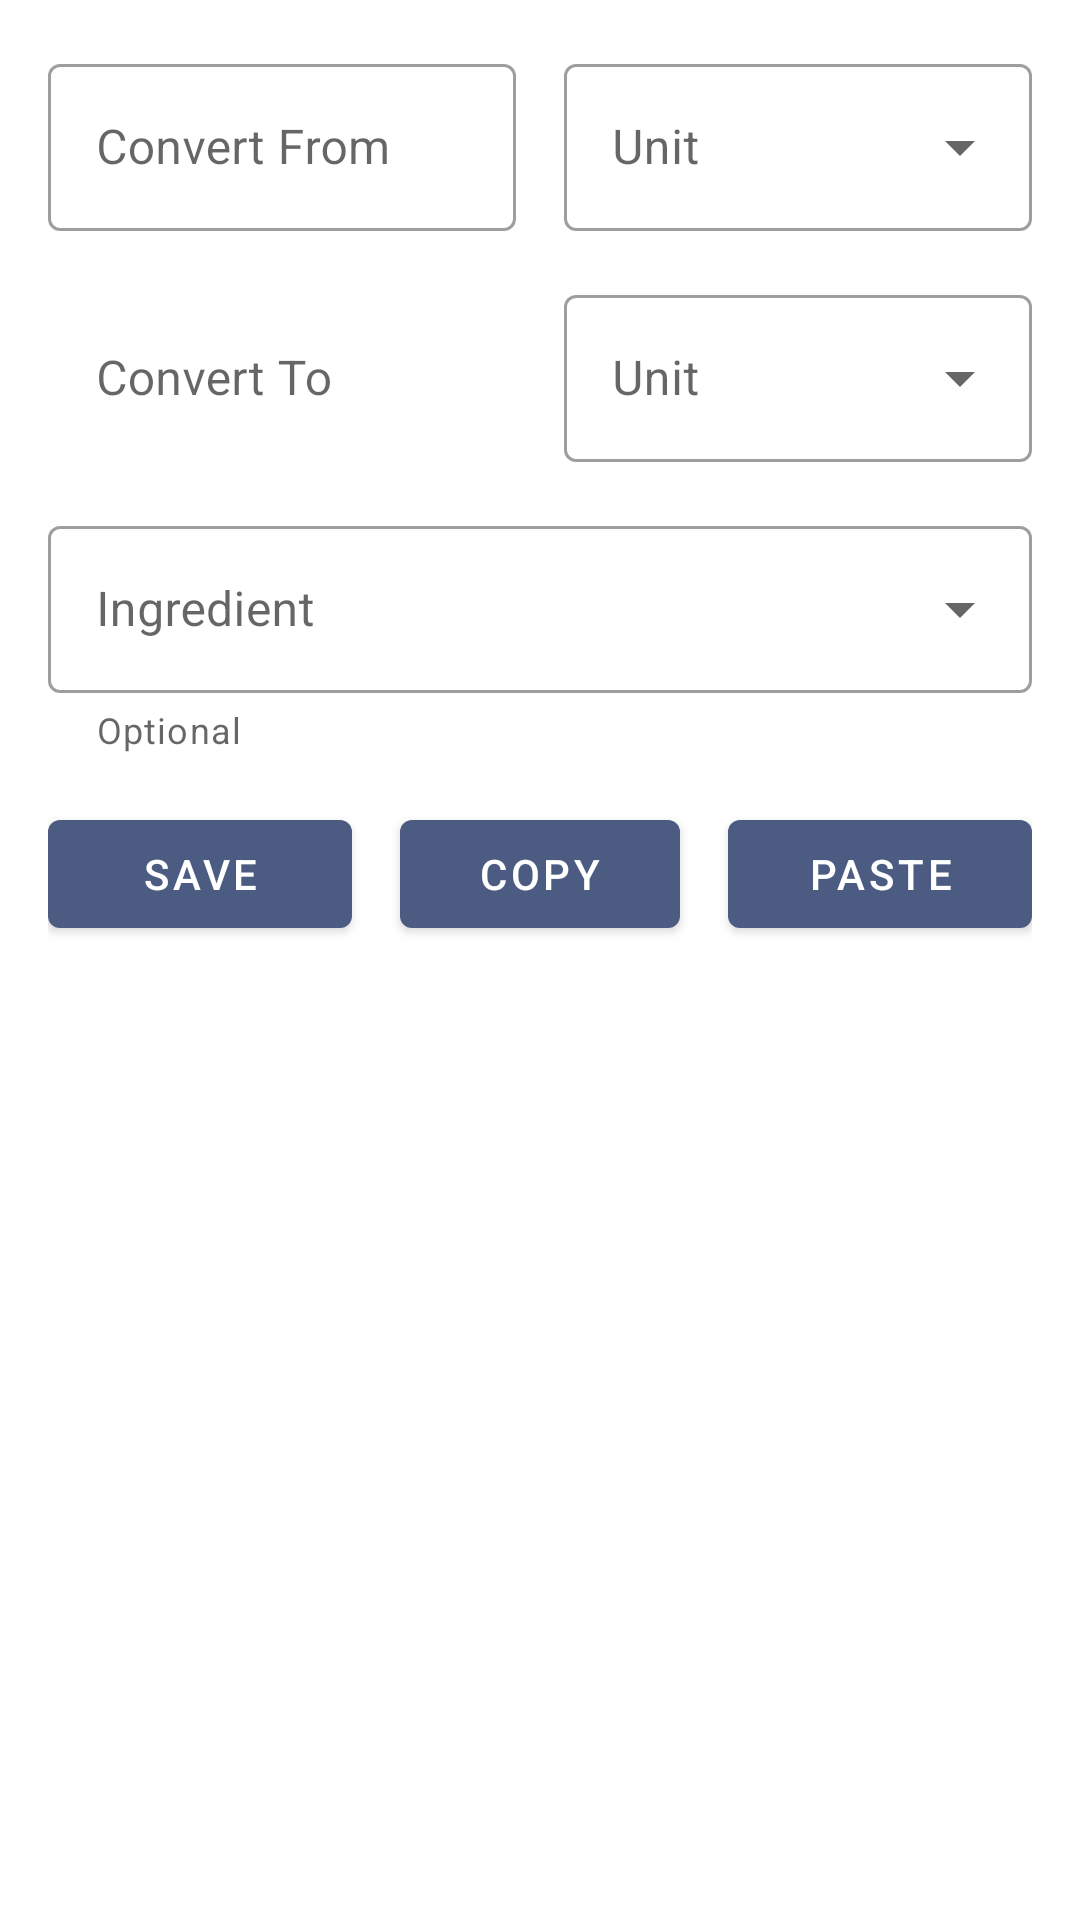

Here is an Android app screen rendered from its layout file. Give the layout XML and the strings, colors and styles it references.
<!-- AndroidManifest.xml: application theme AppTheme -->
<!-- res/layout/fragment_measures.xml -->
<?xml version="1.0" encoding="utf-8"?>
<androidx.coordinatorlayout.widget.CoordinatorLayout xmlns:android="http://schemas.android.com/apk/res/android"
    xmlns:tools="http://schemas.android.com/tools"
    android:layout_width="match_parent"
    android:layout_height="match_parent"
    xmlns:app="http://schemas.android.com/apk/res-auto"
    tools:context=".ui.measures.FragmentMeasures">

<LinearLayout
    android:layout_width="match_parent"
    android:layout_height="match_parent"
    android:focusable="true"
    android:focusableInTouchMode="true"
    android:padding="16dp"
    android:orientation="vertical">

    <LinearLayout

        android:layout_width="match_parent"
        android:layout_height="wrap_content"
        android:orientation="horizontal">

        <com.google.android.material.textfield.TextInputLayout
            android:id="@+id/til_measures_input"
            android:layout_width="match_parent"
            android:layout_height="wrap_content"
            android:layout_marginRight="8dp"
            android:layout_weight="1"
            app:endIconMode="clear_text"
            android:hint="@string/title_convert_from"
            style="@style/Widget.MaterialComponents.TextInputLayout.OutlinedBox">

            <com.google.android.material.textfield.TextInputEditText
                android:id="@+id/tiet_measures_input"
                android:layout_width="match_parent"
                android:layout_height="wrap_content"
                android:inputType="numberDecimal"
                android:selectAllOnFocus="true"
                tools:text="10"/>

        </com.google.android.material.textfield.TextInputLayout>

        <com.google.android.material.textfield.TextInputLayout
            style="@style/Widget.MaterialComponents.TextInputLayout.OutlinedBox.ExposedDropdownMenu"
            android:layout_width="match_parent"
            android:layout_height="wrap_content"
            android:layout_marginLeft="8dp"
            android:layout_weight="1"
            android:hint="Unit">

            <AutoCompleteTextView
                android:id="@+id/actv_measure_input"
                android:layout_width="match_parent"
                android:layout_height="wrap_content"
                android:editable="false"/>

        </com.google.android.material.textfield.TextInputLayout>

    </LinearLayout>

    <LinearLayout
        android:layout_marginTop="16dp"
        android:layout_width="match_parent"
        android:layout_height="wrap_content"
        android:orientation="horizontal">

        <com.google.android.material.textfield.TextInputLayout
            android:id="@+id/til_measures_output"
            android:layout_width="match_parent"
            android:layout_height="wrap_content"
            android:layout_marginRight="8dp"
            android:layout_weight="1"
            app:boxStrokeWidth="0dp"
            app:boxStrokeWidthFocused="0dp"
            android:hint="@string/title_convert_to"
            style="@style/Widget.MaterialComponents.TextInputLayout.OutlinedBox">

            <com.google.android.material.textfield.TextInputEditText
                android:id="@+id/tiet_measures_output"
                android:layout_width="match_parent"
                android:layout_height="wrap_content"
                android:inputType="numberDecimal"
                tools:text="20"
                android:editable="false"
                android:focusable="false"/>

        </com.google.android.material.textfield.TextInputLayout>

        <com.google.android.material.textfield.TextInputLayout
            style="@style/Widget.MaterialComponents.TextInputLayout.OutlinedBox.ExposedDropdownMenu"
            android:layout_width="match_parent"
            android:layout_height="wrap_content"
            android:layout_marginLeft="8dp"
            android:layout_weight="1"
            android:hint="Unit">

            <AutoCompleteTextView
                android:id="@+id/actv_measure_output"
                android:layout_width="match_parent"
                android:layout_height="wrap_content"
                android:editable="false"/>

        </com.google.android.material.textfield.TextInputLayout>

    </LinearLayout>

    <LinearLayout
        android:layout_width="match_parent"
        android:layout_height="wrap_content"
        android:orientation="horizontal"
        android:layout_marginTop="16dp">

        
        <com.google.android.material.textfield.TextInputLayout
            style="@style/Widget.MaterialComponents.TextInputLayout.OutlinedBox.ExposedDropdownMenu"
            android:id="@+id/til_measure_ingredient"
            android:layout_width="match_parent"
            android:layout_height="wrap_content"
            android:layout_weight="1"
            app:helperTextEnabled="true"
            app:helperText="Optional"
            app:errorEnabled="true"
            android:hint="Ingredient">

            <AutoCompleteTextView
                android:id="@+id/actv_measure_ingredients"
                android:layout_width="match_parent"
                android:layout_height="wrap_content"
                android:editable="false"/>

        </com.google.android.material.textfield.TextInputLayout>

    </LinearLayout>

    <LinearLayout
        android:layout_width="match_parent"
        android:layout_height="wrap_content"
        android:orientation="horizontal" >

        <com.google.android.material.button.MaterialButton
            android:id="@+id/bt_save_measures"
            android:layout_width="match_parent"
            android:layout_height="wrap_content"
            android:layout_weight="1"
            android:layout_marginTop="16dp"
            android:layout_marginRight="8dp"
            android:text="@string/button_save"/>

        <com.google.android.material.button.MaterialButton
            android:id="@+id/bt_copy_measures"
            android:layout_width="match_parent"
            android:layout_height="wrap_content"
            android:layout_weight="1"
            android:layout_marginRight="8dp"
            android:layout_marginLeft="8dp"
            android:layout_marginTop="16dp"
            android:text="@string/button_copy"/>

        <com.google.android.material.button.MaterialButton
            android:id="@+id/bt_paste_measures"
            android:layout_marginLeft="8dp"
            android:layout_width="match_parent"
            android:layout_height="wrap_content"
            android:layout_weight="1"
            android:layout_marginTop="16dp"
            android:text="@string/button_paste"/>

    </LinearLayout>


</LinearLayout>

</androidx.coordinatorlayout.widget.CoordinatorLayout>
<!-- resources referenced by this layout -->
<resources>
  <string name="button_copy">Copy</string>
  <string name="button_paste">Paste</string>
  <string name="button_save">Save</string>
  <string name="title_convert_from">Convert From</string>
  <string name="title_convert_to">Convert To</string>
  <style name="AppTheme" parent="Theme.MaterialComponents.DayNight.NoActionBar">
          
          <item name="colorPrimary">@color/colorPrimary</item>
          <item name="colorPrimaryDark">@color/colorPrimaryDark</item>
          <item name="colorAccent">@color/colorAccent</item>
          <item name="colorControlNormal">@color/colorPrimaryDark</item>
      </style>
  <color name="colorPrimary">#4B5B81</color>
  <color name="colorPrimaryDark">#283044</color>
  <color name="colorAccent">#ff4b4b</color>
</resources>
